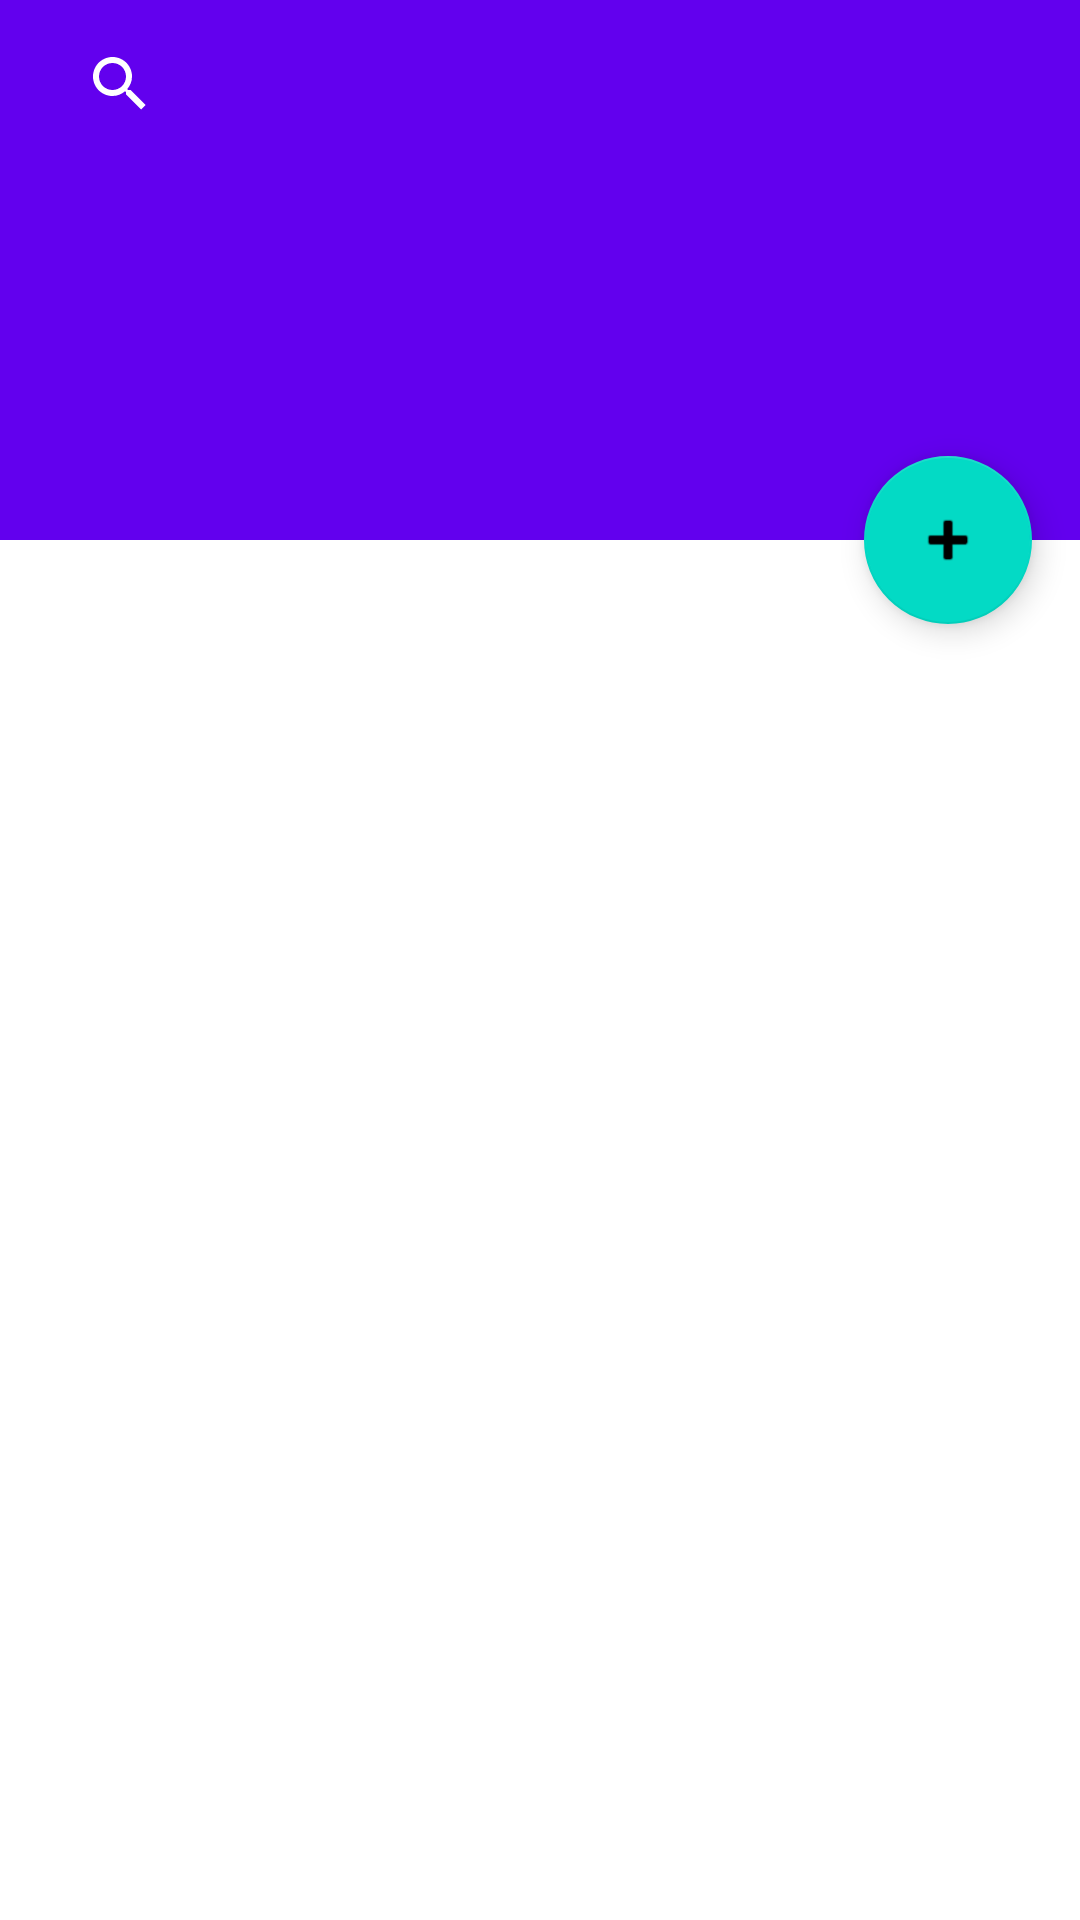

The Android layout XML behind this screen, and the referenced resources:
<!-- AndroidManifest.xml: application theme Theme.ClongDict -->
<!-- res/layout/activity_search.xml -->
<?xml version="1.0" encoding="utf-8"?>
<androidx.coordinatorlayout.widget.CoordinatorLayout xmlns:android="http://schemas.android.com/apk/res/android"
    xmlns:app="http://schemas.android.com/apk/res-auto"
    xmlns:tools="http://schemas.android.com/tools"
    android:layout_width="match_parent"
    android:layout_height="match_parent"
    android:fitsSystemWindows="true"
    tools:context=".SearchActivity">

    <com.google.android.material.appbar.AppBarLayout
        android:id="@+id/app_bar"
        android:layout_width="match_parent"
        android:layout_height="@dimen/app_bar_height"
        android:fitsSystemWindows="true"
        android:theme="@style/Theme.ClongDict.AppBarOverlay">

        <com.google.android.material.appbar.CollapsingToolbarLayout
            android:id="@+id/toolbar_layout"
            style="@style/Widget.MaterialComponents.Toolbar.Primary"
            android:layout_width="match_parent"
            android:layout_height="match_parent"
            android:fitsSystemWindows="true"
            app:contentScrim="?attr/colorPrimary"
            app:layout_scrollFlags="scroll|exitUntilCollapsed"
            app:toolbarId="@+id/toolbar">

            <androidx.appcompat.widget.Toolbar
                android:id="@+id/toolbar"
                android:layout_width="match_parent"
                android:layout_height="?attr/actionBarSize"
                app:layout_collapseMode="pin"
                app:popupTheme="@style/Theme.ClongDict.PopupOverlay"
                >
                <androidx.appcompat.widget.SearchView
                    android:layout_width="match_parent"
                    android:layout_height="wrap_content"
                    android:id="@+id/search_bar"/>
            </androidx.appcompat.widget.Toolbar>

        </com.google.android.material.appbar.CollapsingToolbarLayout>
    </com.google.android.material.appbar.AppBarLayout>

    <include layout="@layout/content_scrolling" />

    <com.google.android.material.floatingactionbutton.FloatingActionButton
        android:id="@+id/fab"
        android:layout_width="wrap_content"
        android:layout_height="wrap_content"
        android:layout_marginEnd="@dimen/fab_margin"
        app:layout_anchor="@id/app_bar"
        app:layout_anchorGravity="bottom|end"
        app:srcCompat="@android:drawable/ic_input_add" />

</androidx.coordinatorlayout.widget.CoordinatorLayout>
<!-- res/layout/content_scrolling.xml (included above) -->
<?xml version="1.0" encoding="utf-8"?>
<androidx.core.widget.NestedScrollView xmlns:android="http://schemas.android.com/apk/res/android"
    xmlns:app="http://schemas.android.com/apk/res-auto"
    xmlns:tools="http://schemas.android.com/tools"
    android:layout_width="match_parent"
    android:layout_height="match_parent"
    app:layout_behavior="@string/appbar_scrolling_view_behavior"
    tools:context=".SearchActivity"
    tools:showIn="@layout/activity_search">

    <androidx.recyclerview.widget.RecyclerView
        android:id="@+id/recView2"
        android:layout_width="409dp"
        android:layout_height="681dp"
        tools:layout_editor_absoluteX="1dp"
        tools:layout_editor_absoluteY="1dp" />

</androidx.core.widget.NestedScrollView>
<!-- resources referenced by this layout -->
<resources>
  <dimen name="app_bar_height">180dp</dimen>
  <dimen name="fab_margin">16dp</dimen>
  <style name="Theme.ClongDict.AppBarOverlay" parent="ThemeOverlay.AppCompat.Dark.ActionBar" />
  <style name="Theme.ClongDict.PopupOverlay" parent="ThemeOverlay.AppCompat.Light" />
  <style name="Theme.ClongDict" parent="Theme.MaterialComponents.DayNight.DarkActionBar">
          
          <item name="colorPrimary">@color/purple_500</item>
          <item name="colorPrimaryVariant">@color/purple_700</item>
          <item name="colorOnPrimary">@color/white</item>
          
          <item name="colorSecondary">@color/teal_200</item>
          <item name="colorSecondaryVariant">@color/teal_700</item>
          <item name="colorOnSecondary">@color/black</item>
          
          <item name="android:statusBarColor" tools:targetApi="l">?attr/colorPrimaryVariant</item>
          
      </style>
  <!-- not gathered from this repository: default colours our renderer supplied (Android Studio template values) -->
  <color name="purple_500">#FF6200EE</color>
  <color name="purple_700">#FF3700B3</color>
  <color name="teal_200">#FF03DAC5</color>
  <color name="teal_700">#FF018786</color>
  <color name="black">#FF000000</color>
  <color name="white">#FFFFFFFF</color>
</resources>
